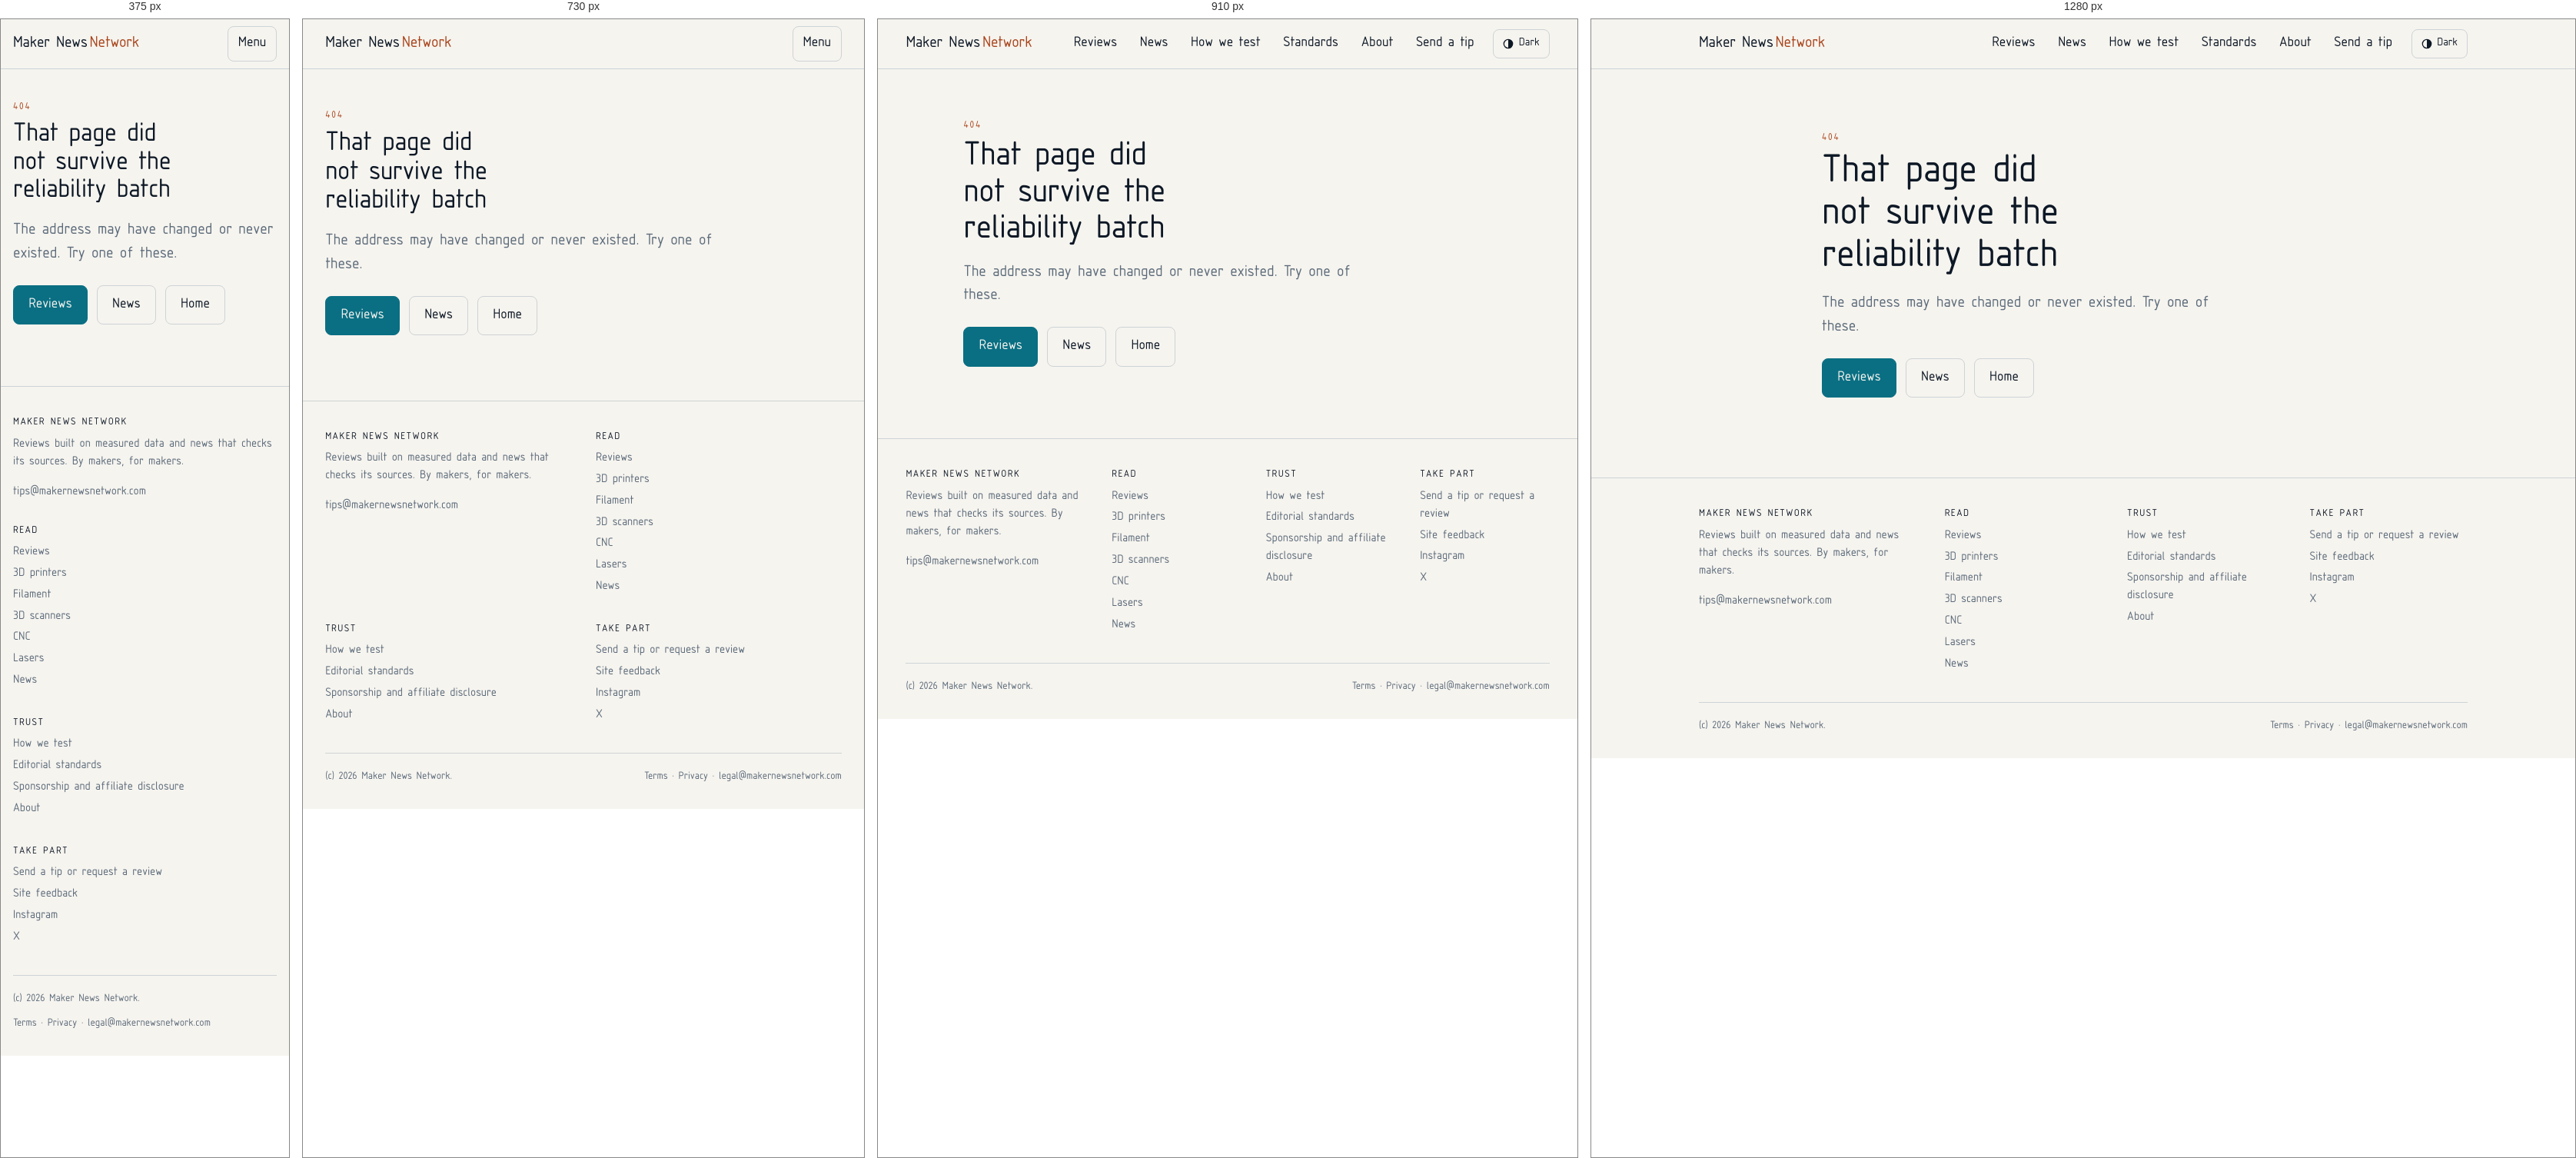
Rendered at 375 px, 730 px, 910 px and 1280 px, left to right.

<!-- file: 404.html -->
<!DOCTYPE html>
<html lang="en">
<head>
<meta charset="UTF-8">
<meta name="viewport" content="width=device-width, initial-scale=1">
<title>Page not found | Maker News Network</title>
<meta name="description" content="That page does not exist on Maker News Network.">
<meta name="theme-color" content="#f6f4ef">
<meta name="robots" content="noindex, nofollow">
<link rel="icon" href="/favicon.svg" type="image/svg+xml">
<link rel="preload" href="/assets/fonts/osifont.woff2" as="font" type="font/woff2" crossorigin>
<link rel="stylesheet" href="/assets/mnn.css">
<script>(function(){try{var t=localStorage.getItem('mnn-theme');if(t)document.documentElement.setAttribute('data-theme',t);}catch(e){}})();</script>
</head>
<body>
<a class="skip-link" href="#main">Skip to content</a>
<div data-include="nav"><!--inline-start-->
<header class="site-header">
  <div class="wrap">
    <a class="brand" href="/" aria-label="Maker News Network home">Maker News <span class="brand-2">Network</span></a>
    <button class="nav-toggle" type="button" aria-controls="site-nav" aria-expanded="false">Menu</button>
    <nav class="site-nav" id="site-nav" aria-label="Main">
      <ul>
        <li><a href="/reviews/">Reviews</a></li>
        <li><a href="/news/">News</a></li>
        <li><a href="/how-we-test/">How we test</a></li>
        <li><a href="/standards/">Standards</a></li>
        <li><a href="/about/">About</a></li>
        <li><a href="/submit/">Send a tip</a></li>
      </ul>
      <div class="nav-tools">
        <button class="theme-toggle" type="button" aria-pressed="false" aria-label="Switch to dark mode">
          <svg class="ico" viewBox="0 0 16 16" aria-hidden="true"><circle cx="8" cy="8" r="6.5" fill="none" stroke="currentColor" stroke-width="1.5"/><path d="M8 1.5v13A6.5 6.5 0 0 0 8 1.5z" fill="currentColor"/></svg>
          <span class="theme-label">Dark</span>
        </button>
      </div>
    </nav>
  </div>
</header>
<!--inline-end--></div>
<main id="main">
  <section class="hero">
    <div class="wrap wrap-narrow">
      <p class="eyebrow ember">404</p>
      <h1>That page did not survive the reliability batch</h1>
      <p class="lede">The address may have changed or never existed. Try one of these.</p>
      <div class="actions" style="display:flex;flex-wrap:wrap;gap:.75rem;margin-top:1.5rem">
        <a class="btn" href="/reviews/">Reviews</a>
        <a class="btn ghost" href="/news/">News</a>
        <a class="btn ghost" href="/">Home</a>
      </div>
    </div>
  </section>
</main>

<div data-include="footer"><!--inline-start-->
<footer class="site-footer">
  <div class="wrap">
    <div class="footer-grid">
      <div>
        <h2>Maker News Network</h2>
        <p>Reviews built on measured data and news that checks its sources. By makers, for makers.</p>
        <p><a href="mailto:tips@makernewsnetwork.com">tips@makernewsnetwork.com</a></p>
      </div>
      <div>
        <h2>Read</h2>
        <ul>
          <li><a href="/reviews/">Reviews</a></li>
          <li><a href="/reviews/#printers">3D printers</a></li>
          <li><a href="/reviews/#filament">Filament</a></li>
          <li><a href="/reviews/#scanners">3D scanners</a></li>
          <li><a href="/reviews/#cnc">CNC</a></li>
          <li><a href="/reviews/#lasers">Lasers</a></li>
          <li><a href="/news/">News</a></li>
        </ul>
      </div>
      <div>
        <h2>Trust</h2>
        <ul>
          <li><a href="/how-we-test/">How we test</a></li>
          <li><a href="/standards/">Editorial standards</a></li>
          <li><a href="/standards/#disclosure">Sponsorship and affiliate disclosure</a></li>
          <li><a href="/about/">About</a></li>
        </ul>
      </div>
      <div>
        <h2>Take part</h2>
        <ul>
          <li><a href="/submit/">Send a tip or request a review</a></li>
          <li><a href="/submit/#feedback">Site feedback</a></li>
          <li><a href="https://www.instagram.com/makernewsnetwork" rel="noopener" target="_blank">Instagram</a></li>
          <li><a href="https://x.com/makernewsnetwork" rel="noopener" target="_blank">X</a></li>
        </ul>
      </div>
    </div>
    <div class="footer-bottom">
      <span>(c) <span data-year>2026</span> Maker News Network.</span>
      <span><a href="/terms/">Terms</a> &middot; <a href="/privacy/">Privacy</a> &middot; <a href="mailto:legal@makernewsnetwork.com">legal@makernewsnetwork.com</a></span>
    </div>
  </div>
  <script>document.querySelectorAll('[data-year]').forEach(function(e){e.textContent=new Date().getFullYear();});</script>
</footer>
<!--inline-end--></div>
<script src="/assets/mnn.js" defer></script>
<script src="/assets/qa-feedback.js" defer></script>
</body>
</html>


/* @media block from mnn.css */
@media (max-width: 860px) {
  .nav-toggle { display: inline-flex; }
  .site-nav {
    display: none; position: absolute; left: 0; right: 0; top: 100%;
    background: var(--bg); border-bottom: 1px solid var(--border);
    padding: .75rem var(--pad) 1.25rem; margin: 0; flex-direction: column; align-items: stretch;
    max-height: calc(100vh - var(--nav-h)); overflow-y: auto;   /* menu scrolls, not the page (3DM issue #57) */
  }
  .site-nav.open { display: flex; }
  .site-nav ul { flex-direction: column; align-items: stretch; gap: 0; }
  .site-nav a { padding: .8rem .5rem; border-bottom: 1px solid var(--border); border-radius: 0; }
  .nav-tools { margin: .75rem 0 0; }
}

/* @media block from mnn.css */
@media (max-width: 860px) { .hero-grid { grid-template-columns: 1fr; } }

/* @media block from mnn.css */
@media (min-width: 861px) { .card.featured { display: grid; grid-template-columns: 1.2fr 1fr; gap: 1.5rem 2rem; align-items: start; } }

/* @media block from mnn.css */
@media (max-width: 960px) { .review-layout { grid-template-columns: minmax(0, 1fr); } }

/* @media block from mnn.css */
@media (max-width: 600px) { .form-row.two { grid-template-columns: 1fr; } }

/* @media block from mnn.css */
@media (max-width: 860px) { .footer-grid { grid-template-columns: 1fr 1fr; } }

/* @media block from mnn.css */
@media (max-width: 520px) { .footer-grid { grid-template-columns: 1fr; } }